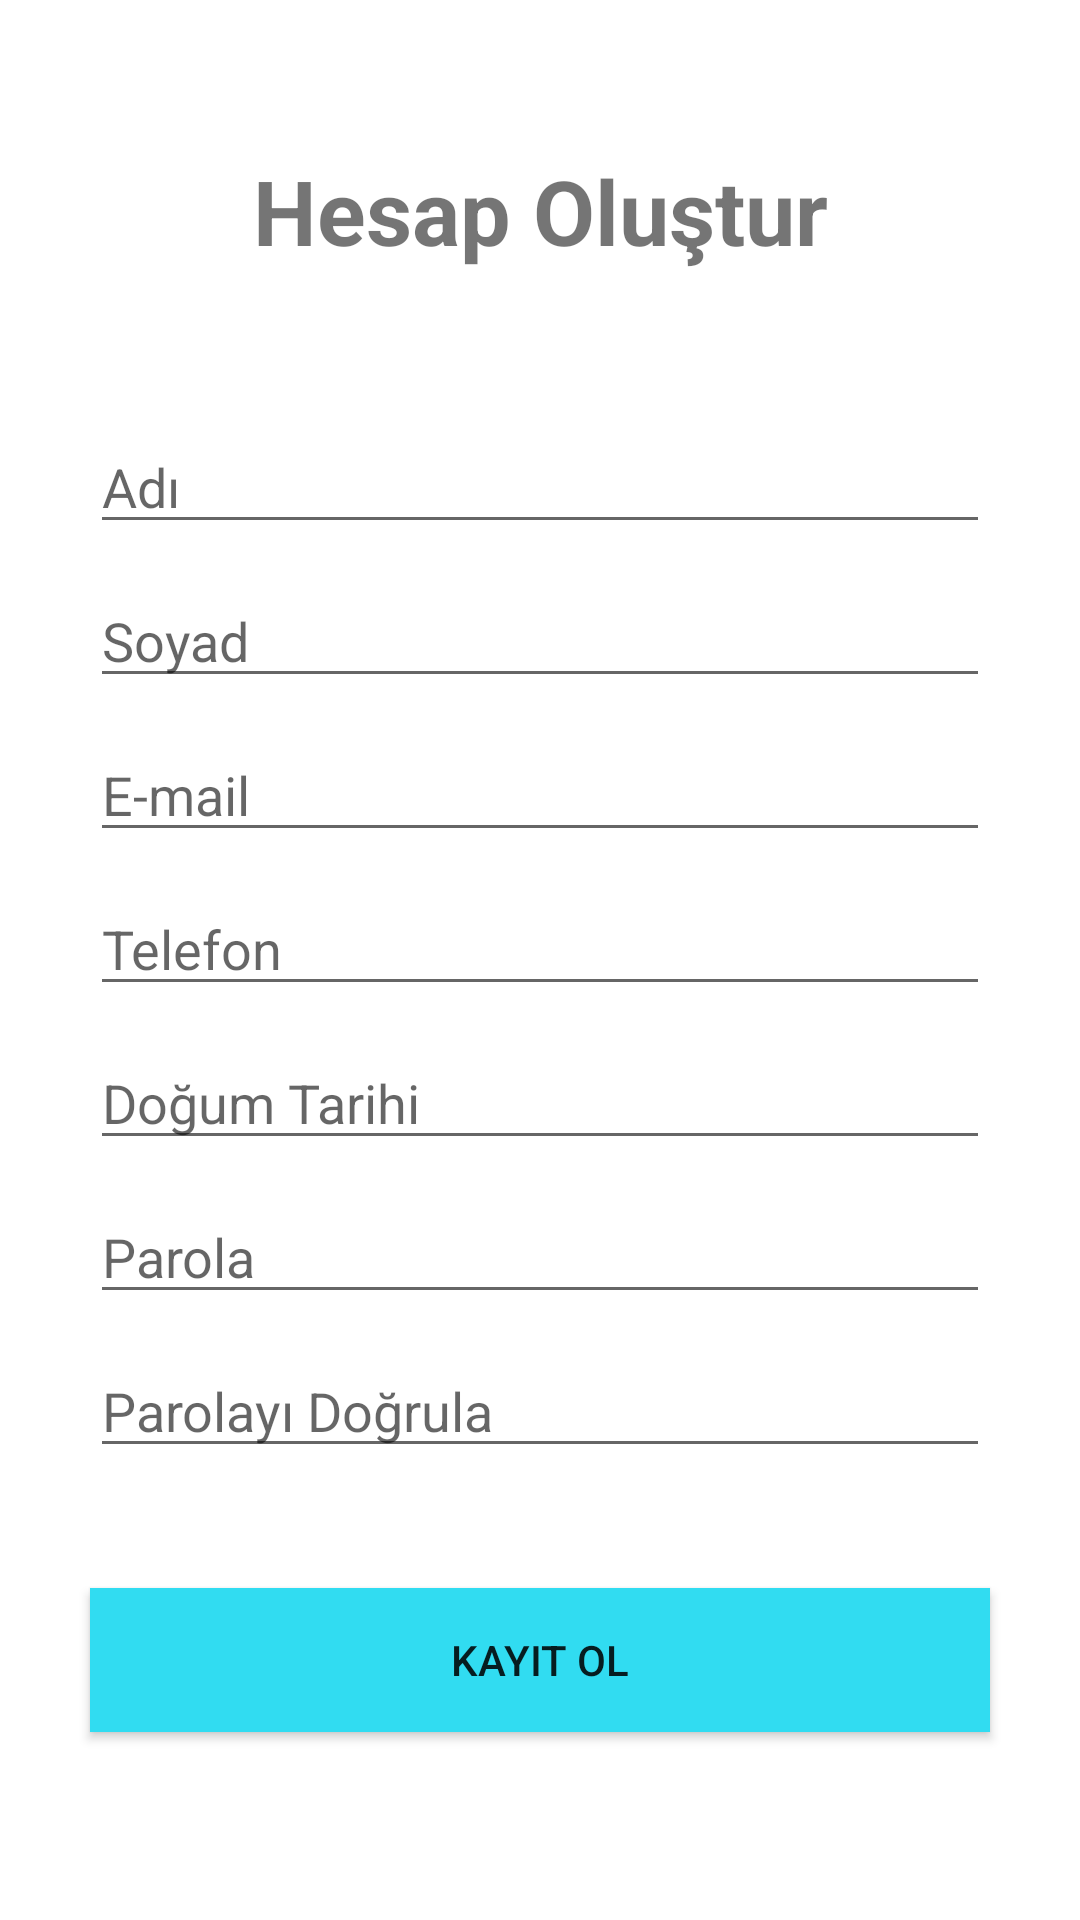

Produce the Android XML layout that renders to this screen, including the resource entries it uses.
<!-- AndroidManifest.xml: application theme Theme.BTProject -->
<!-- res/layout/activity_sign_up_screen.xml -->
<?xml version="1.0" encoding="utf-8"?>
<LinearLayout xmlns:android="http://schemas.android.com/apk/res/android"
    xmlns:app="http://schemas.android.com/apk/res-auto"
    xmlns:tools="http://schemas.android.com/tools"
    android:layout_width="match_parent"
    android:layout_height="match_parent"
    android:orientation="vertical"
    tools:context=".SignUpScreen">

    <TextView
        android:layout_width="match_parent"
        android:layout_height="140dp"
        android:fontFamily="sans-serif"
        android:paddingVertical="50dp"
        android:text="Hesap Oluştur"
        android:textAlignment="center"
        android:textSize="30sp"
        android:textStyle="bold" />


    <EditText
        android:id="@+id/userName"
        android:layout_width="match_parent"
        android:layout_height="wrap_content"
        android:layout_marginHorizontal="30dp"
        android:layout_marginBottom="10dp"
        android:hint="Adı"
        android:inputType="text"
        />


    <EditText
        android:id="@+id/userSurname"
        android:layout_width="match_parent"
        android:layout_height="wrap_content"
        android:layout_marginHorizontal="30dp"
        android:layout_marginBottom="10dp"
        android:hint="Soyad"
        android:inputType="text"
        />


    <EditText
        android:id="@+id/eMail"
        android:layout_width="match_parent"
        android:layout_height="wrap_content"
        android:layout_marginHorizontal="30dp"
        android:layout_marginBottom="10dp"
        android:hint="E-mail"
        android:inputType="textEmailAddress"
        />


    <EditText
        android:id="@+id/phone"
        android:layout_width="match_parent"
        android:layout_height="wrap_content"
        android:layout_marginHorizontal="30dp"
        android:layout_marginBottom="10dp"
        android:hint="Telefon"
        android:inputType="phone"
        />



    <EditText
        android:id="@+id/birthDate"
        android:layout_width="match_parent"
        android:layout_height="wrap_content"
        android:layout_marginHorizontal="30dp"
        android:layout_marginBottom="10dp"
        android:hint="Doğum Tarihi"
        android:inputType="date"
        />


    <EditText
        android:id="@+id/password"
        android:layout_width="match_parent"
        android:layout_height="wrap_content"
        android:layout_marginHorizontal="30dp"
        android:layout_marginBottom="10dp"
        android:hint="Parola"
        android:inputType="textPassword"
        />

    <EditText
        android:id="@+id/passwordConfirm"
        android:layout_width="match_parent"
        android:layout_height="wrap_content"
        android:layout_marginHorizontal="30dp"
        android:layout_marginBottom="40dp"
        android:hint="Parolayı Doğrula"
        android:inputType="textPassword"
        />

    <Button
        android:id="@+id/SignUpButton"
        android:layout_width="match_parent"
        android:layout_height="wrap_content"
        android:layout_marginHorizontal="30dp"
        android:layout_marginBottom="25dp"
        android:background="#31dcf1"
        android:text="Kayıt Ol" />

</LinearLayout>
<!-- resources referenced by this layout -->
<resources>
  <style name="Theme.BTProject" parent="Theme.MaterialComponents.DayNight.NoActionBar">
          
          <item name="colorPrimary">@color/logo</item>
          <item name="colorPrimaryVariant">@color/logo</item>
          <item name="colorOnPrimary">@color/white</item>
          
          <item name="colorSecondary">@color/secondary</item>
          <item name="colorSecondaryVariant">@color/teal_700</item>
          <item name="colorOnSecondary">@color/black</item>
          
          <item name="android:statusBarColor" tools:targetApi="l">?attr/colorPrimaryVariant</item>
          
      </style>
  <color name="logo">#1E048F</color>
  <color name="white">#FFFFFFFF</color>
  <color name="secondary">#1488F5</color>
  <color name="teal_700">#FF018786</color>
  <color name="black">#FF000000</color>
</resources>
